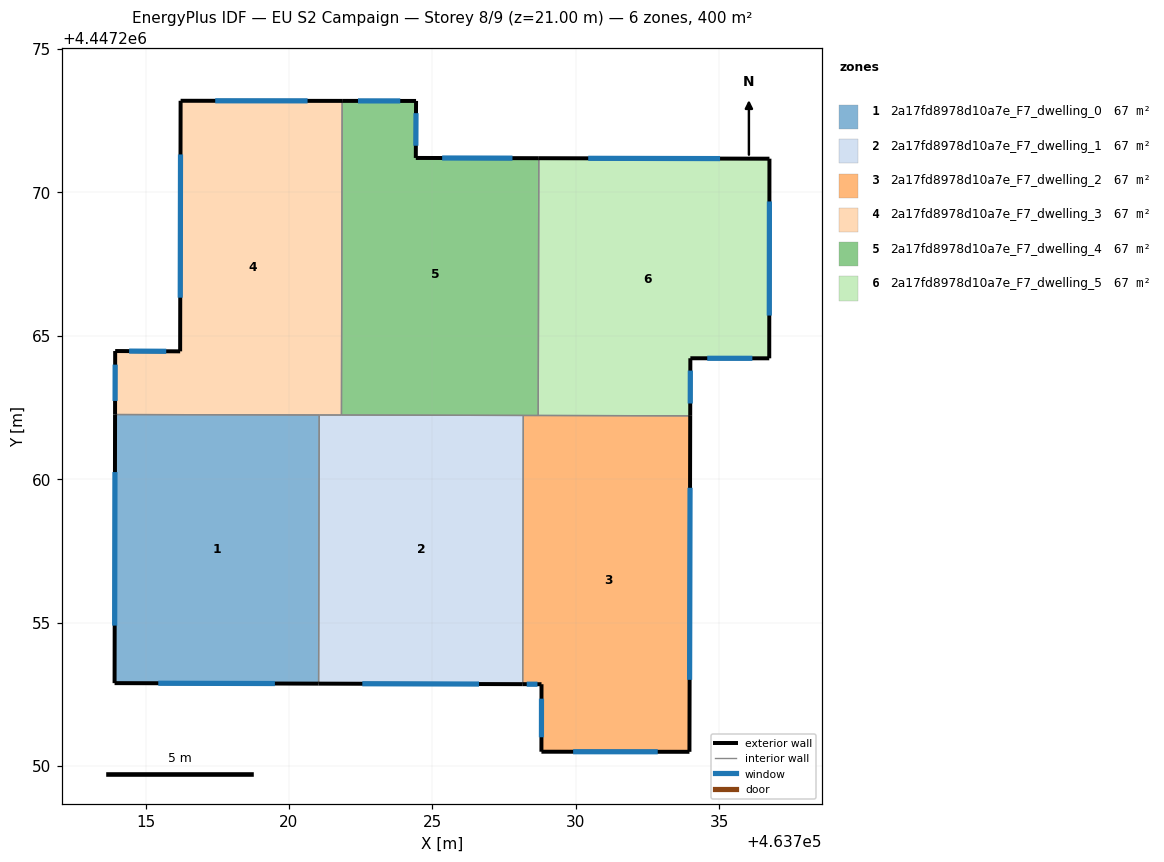
=== STOREY PLAN SPEC (per zone: floor XY polygon, exterior-wall plan segments, windows/doors) ===
zone 1: 2a17fd8978d10a7e_F7_dwelling_0  (66.6 m²)
  floor: (463721.05, 4447262.24) (463721.03, 4447252.87) (463713.92, 4447252.89) (463713.94, 4447262.25)
  exterior wall: (463713.92, 4447252.89) – (463721.03, 4447252.87)  [7.1 m]
    window: (463715.44, 4447252.89) – (463719.51, 4447252.88)  [7.0 m²]
  exterior wall: (463713.94, 4447262.25) – (463713.92, 4447252.89)  [9.4 m]
    window: (463713.93, 4447260.25) – (463713.92, 4447254.90)  [9.2 m²]
  interior walls: 2
zone 2: 2a17fd8978d10a7e_F7_dwelling_1  (66.6 m²)
  floor: (463728.17, 4447262.22) (463728.15, 4447252.86) (463721.03, 4447252.87) (463721.05, 4447262.24)
  exterior wall: (463721.03, 4447252.87) – (463728.15, 4447252.86)  [7.1 m]
    window: (463722.56, 4447252.87) – (463726.62, 4447252.86)  [7.0 m²]
  interior walls: 4
zone 3: 2a17fd8978d10a7e_F7_dwelling_2  (66.6 m²)
  floor: (463733.99, 4447262.21) (463733.96, 4447250.50) (463728.80, 4447250.50) (463728.80, 4447252.85) (463728.15, 4447252.86) (463728.17, 4447262.22)
  exterior wall: (463733.96, 4447250.50) – (463733.99, 4447262.21)  [11.7 m]
    window: (463733.97, 4447253.01) – (463733.98, 4447259.70)  [11.5 m²]
  exterior wall: (463728.80, 4447250.50) – (463733.96, 4447250.50)  [5.2 m]
    window: (463729.91, 4447250.50) – (463732.85, 4447250.50)  [5.1 m²]
  exterior wall: (463728.80, 4447252.85) – (463728.80, 4447250.50)  [2.4 m]
    window: (463728.80, 4447252.35) – (463728.80, 4447251.00)  [2.3 m²]
  exterior wall: (463728.15, 4447252.86) – (463728.80, 4447252.85)  [0.7 m]
    window: (463728.29, 4447252.85) – (463728.66, 4447252.85)  [0.6 m²]
  interior walls: 3
zone 4: 2a17fd8978d10a7e_F7_dwelling_3  (66.6 m²)
  floor: (463721.85, 4447273.19) (463721.83, 4447262.24) (463713.94, 4447262.25) (463713.94, 4447264.47) (463716.21, 4447264.46) (463716.22, 4447273.19)
  exterior wall: (463716.22, 4447273.19) – (463716.21, 4447264.46)  [8.7 m]
    window: (463716.22, 4447271.32) – (463716.21, 4447266.33)  [8.6 m²]
  exterior wall: (463721.85, 4447273.19) – (463716.22, 4447273.19)  [5.6 m]
    window: (463720.65, 4447273.19) – (463717.43, 4447273.19)  [5.5 m²]
  exterior wall: (463713.94, 4447264.47) – (463713.94, 4447262.25)  [2.2 m]
    window: (463713.94, 4447263.99) – (463713.94, 4447262.73)  [2.2 m²]
  exterior wall: (463716.21, 4447264.46) – (463713.94, 4447264.47)  [2.3 m]
    window: (463715.72, 4447264.46) – (463714.43, 4447264.47)  [2.2 m²]
  interior walls: 3
zone 5: 2a17fd8978d10a7e_F7_dwelling_4  (66.6 m²)
  floor: (463728.71, 4447271.19) (463728.69, 4447262.22) (463721.83, 4447262.24) (463721.85, 4447273.19) (463724.43, 4447273.19) (463724.42, 4447271.20)
  exterior wall: (463724.43, 4447273.19) – (463721.85, 4447273.19)  [2.6 m]
    window: (463723.88, 4447273.19) – (463722.41, 4447273.19)  [2.5 m²]
  exterior wall: (463724.42, 4447271.20) – (463724.43, 4447273.19)  [2.0 m]
    window: (463724.42, 4447271.62) – (463724.43, 4447272.76)  [1.9 m²]
  exterior wall: (463728.71, 4447271.19) – (463724.42, 4447271.20)  [4.3 m]
    window: (463727.79, 4447271.19) – (463725.34, 4447271.20)  [4.2 m²]
  interior walls: 4
zone 6: 2a17fd8978d10a7e_F7_dwelling_5  (66.6 m²)
  floor: (463736.75, 4447271.17) (463736.74, 4447264.21) (463733.99, 4447264.22) (463733.99, 4447262.21) (463728.69, 4447262.22) (463728.71, 4447271.19)
  exterior wall: (463733.99, 4447262.21) – (463733.99, 4447264.22)  [2.0 m]
    window: (463733.99, 4447262.64) – (463733.99, 4447263.79)  [2.0 m²]
  exterior wall: (463736.75, 4447271.17) – (463728.71, 4447271.19)  [8.0 m]
    window: (463735.03, 4447271.18) – (463730.43, 4447271.19)  [7.9 m²]
  exterior wall: (463736.74, 4447264.21) – (463736.75, 4447271.17)  [7.0 m]
    window: (463736.74, 4447265.70) – (463736.75, 4447269.68)  [6.8 m²]
  exterior wall: (463733.99, 4447264.22) – (463736.74, 4447264.21)  [2.8 m]
    window: (463734.58, 4447264.22) – (463736.15, 4447264.21)  [2.7 m²]
  interior walls: 2

=== DERIVED (storey summary) ===
Building: EU S2 Campaign
Storey: 8 of 9  (floor level z = 21.00 m)
Storey gross floor area: 399.8 m²
Zones on this storey: 6
  - 2a17fd8978d10a7e_F7_dwelling_0: floor 66.6 m²; exterior wall 16.5 m (49.4 m²); 2 window(s) 16.2 m²; WWR 32.7%
  - 2a17fd8978d10a7e_F7_dwelling_1: floor 66.6 m²; exterior wall 7.1 m (21.3 m²); 1 window(s) 7.0 m²; WWR 32.7%
  - 2a17fd8978d10a7e_F7_dwelling_2: floor 66.6 m²; exterior wall 19.9 m (59.6 m²); 4 window(s) 19.5 m²; WWR 32.7%
  - 2a17fd8978d10a7e_F7_dwelling_3: floor 66.6 m²; exterior wall 18.8 m (56.5 m²); 4 window(s) 18.5 m²; WWR 32.7%
  - 2a17fd8978d10a7e_F7_dwelling_4: floor 66.6 m²; exterior wall 8.9 m (26.6 m²); 3 window(s) 8.7 m²; WWR 32.7%
  - 2a17fd8978d10a7e_F7_dwelling_5: floor 66.6 m²; exterior wall 19.8 m (59.3 m²); 4 window(s) 19.4 m²; WWR 32.7%
Zone adjacency (shared interzone walls):
  - 2a17fd8978d10a7e_F7_dwelling_0 ↔ 2a17fd8978d10a7e_F7_dwelling_1
  - 2a17fd8978d10a7e_F7_dwelling_0 ↔ 2a17fd8978d10a7e_F7_dwelling_3
  - 2a17fd8978d10a7e_F7_dwelling_1 ↔ 2a17fd8978d10a7e_F7_dwelling_2
  - 2a17fd8978d10a7e_F7_dwelling_1 ↔ 2a17fd8978d10a7e_F7_dwelling_3
  - 2a17fd8978d10a7e_F7_dwelling_1 ↔ 2a17fd8978d10a7e_F7_dwelling_4
  - 2a17fd8978d10a7e_F7_dwelling_2 ↔ 2a17fd8978d10a7e_F7_dwelling_4
  - 2a17fd8978d10a7e_F7_dwelling_2 ↔ 2a17fd8978d10a7e_F7_dwelling_5
  - 2a17fd8978d10a7e_F7_dwelling_3 ↔ 2a17fd8978d10a7e_F7_dwelling_4
  - 2a17fd8978d10a7e_F7_dwelling_4 ↔ 2a17fd8978d10a7e_F7_dwelling_5